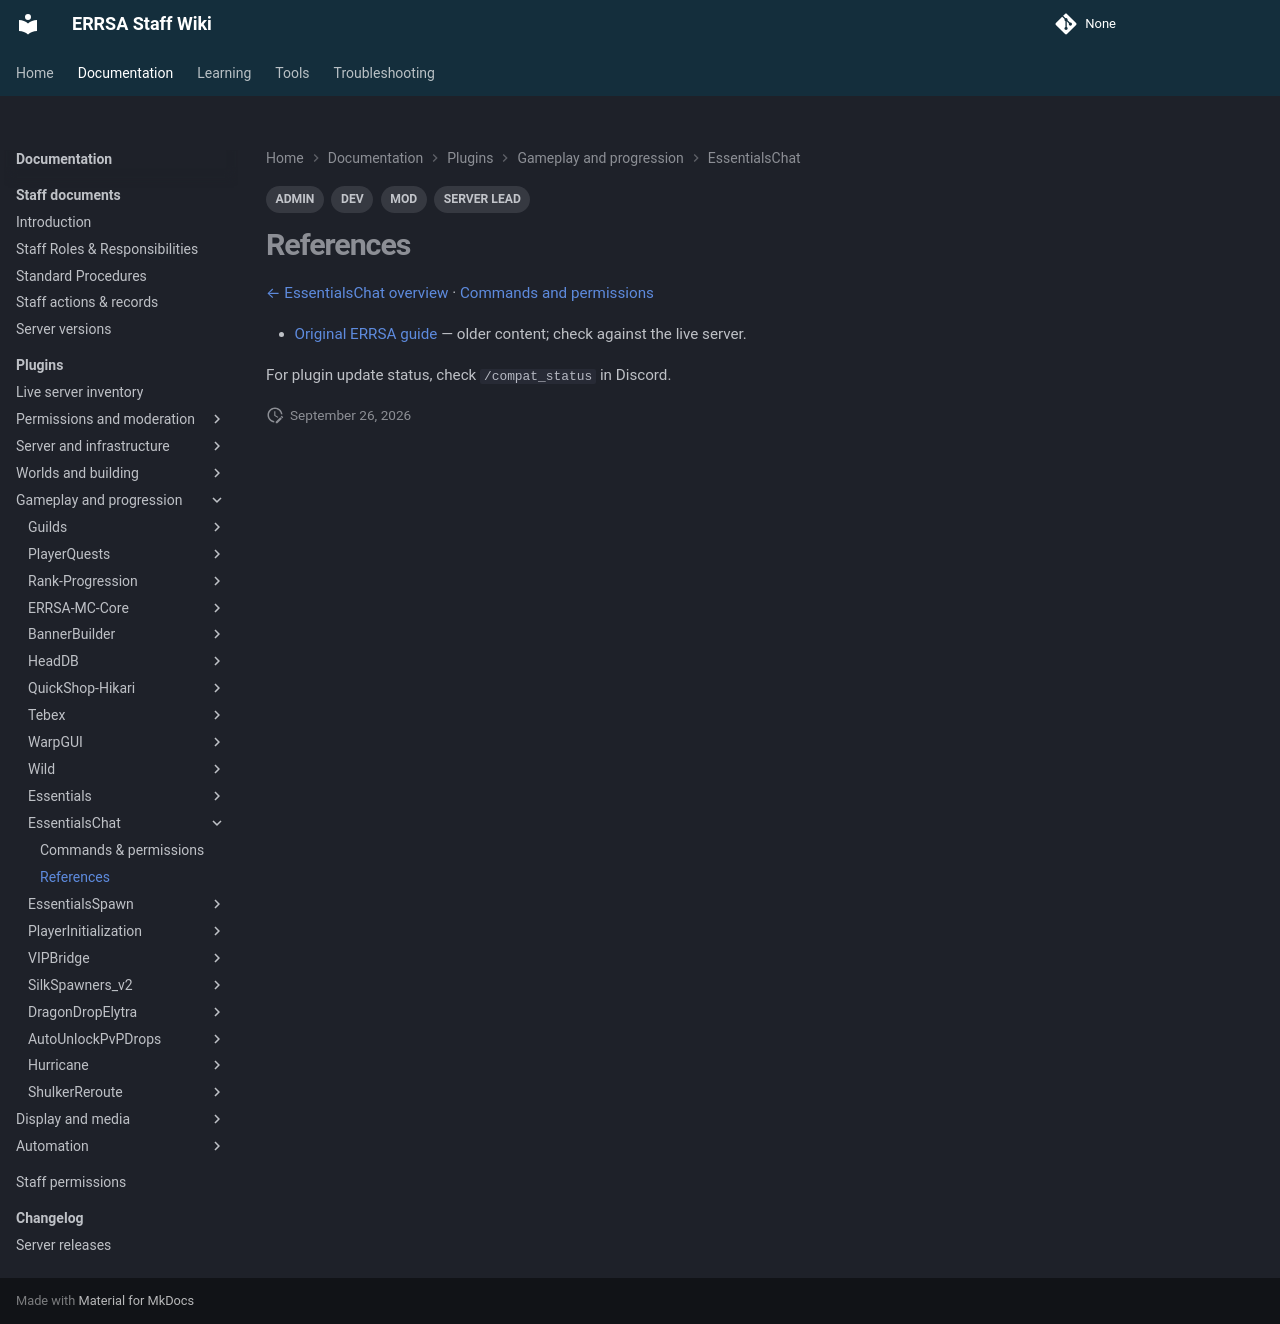

repository: DB-ERRSA/ERRSA-Staff-Wiki · page: documentation/plugins/essentialschat/references/index.html · generator: mkdocs

---
title: EssentialsChat references
tags:
  - MOD
  - ADMIN
  - DEV
  - SERVER LEAD
---

# References

[← EssentialsChat overview](index.md) · [Commands and permissions](commands.md)

- [Original ERRSA guide](../legacy/essentialschat.md) — older content; check against the live server.

For plugin update status, check `/compat_status` in Discord.
